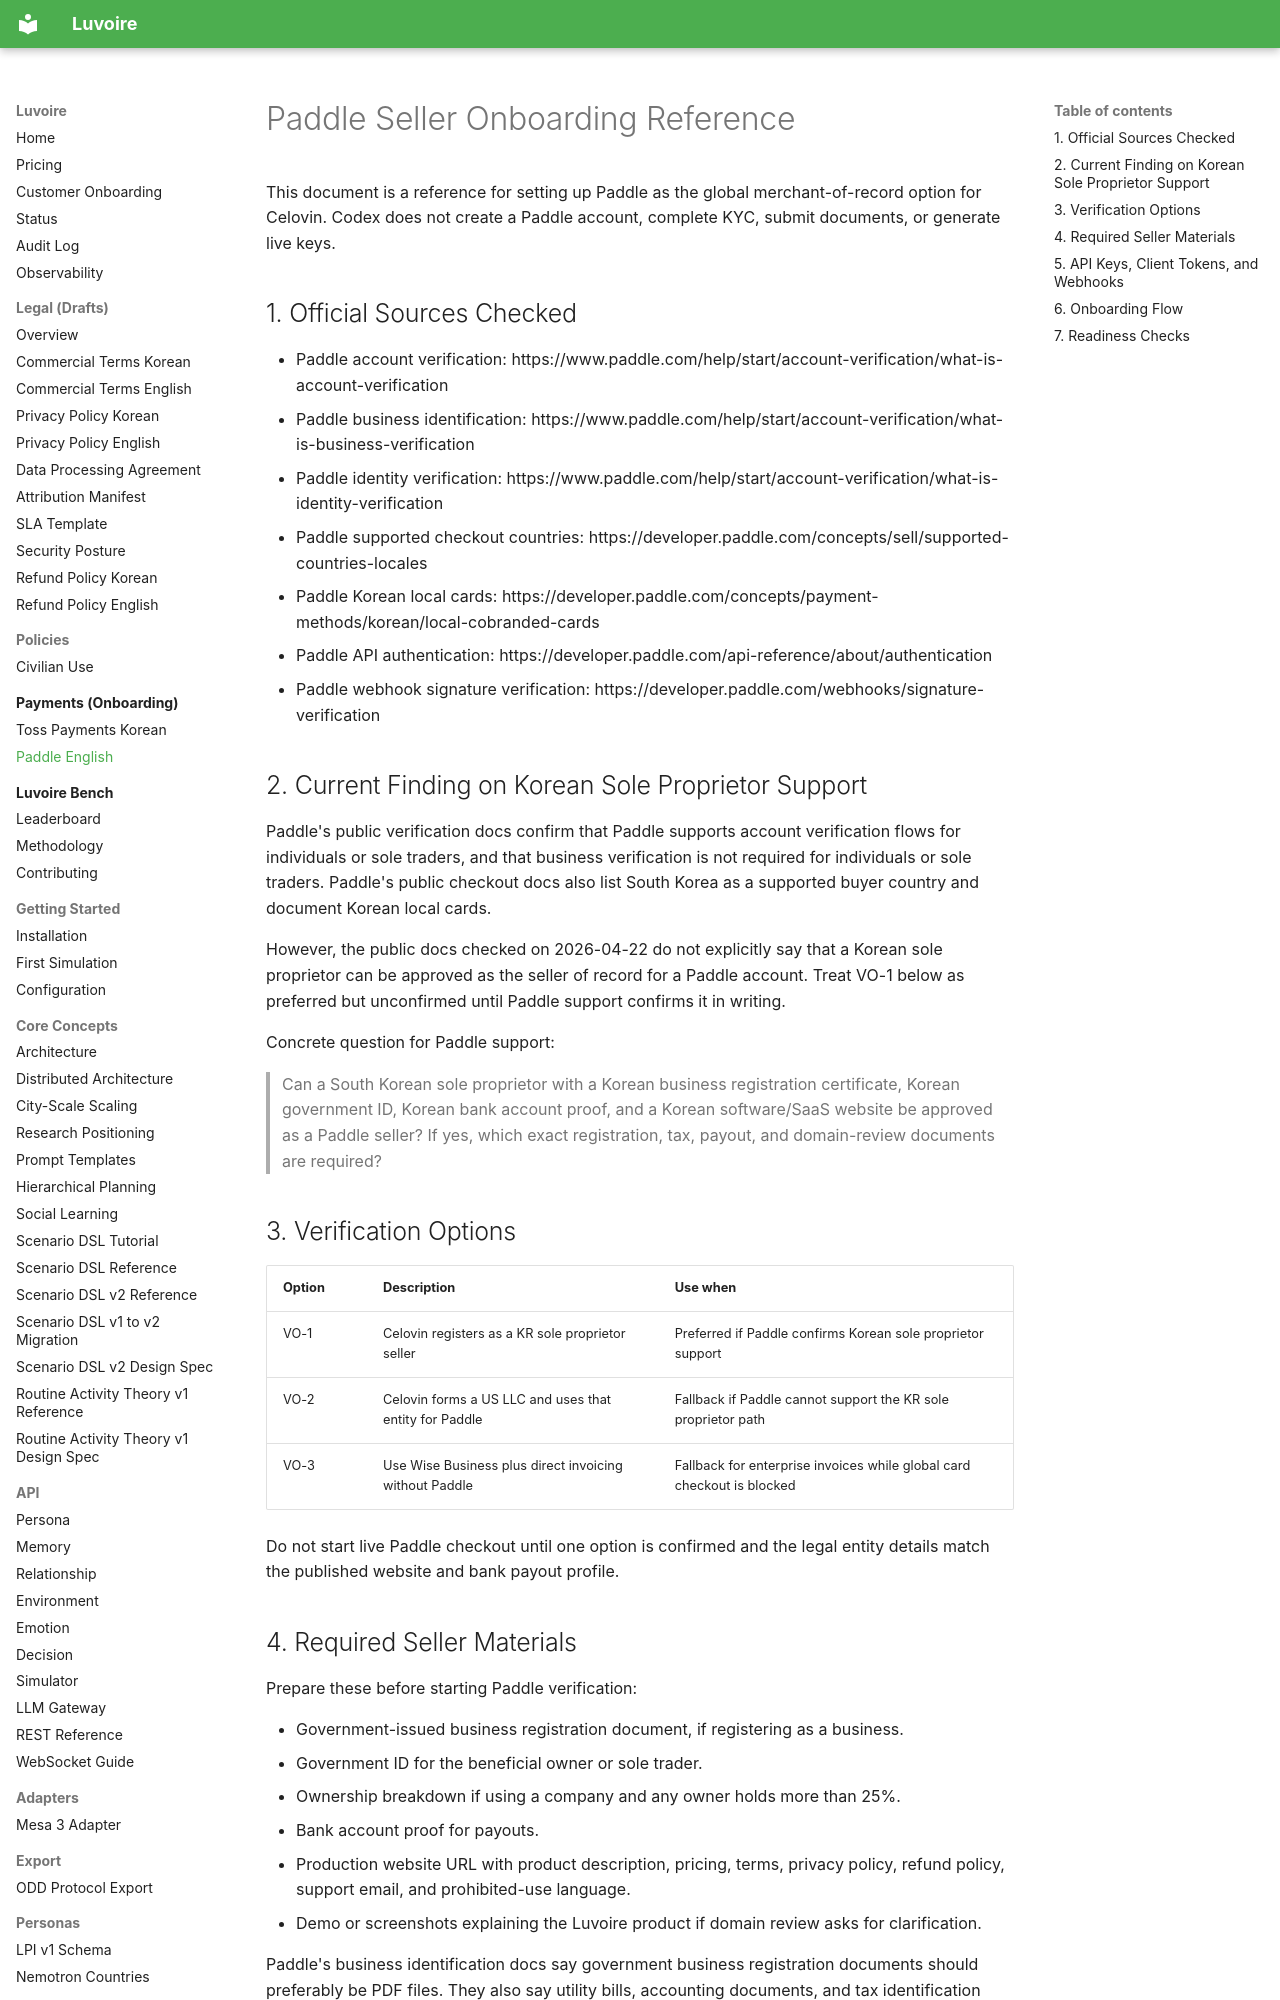

repository: Celovin/knoema · page: payments/paddle-onboarding-en/index.html · generator: mkdocs

# Paddle Seller Onboarding Reference

This document is a reference for setting up Paddle as the global merchant-of-record option for Celovin. Codex does not create a Paddle account, complete KYC, submit documents, or generate live keys.

## 1. Official Sources Checked

- Paddle account verification: https://www.paddle.com/help/start/account-verification/what-is-account-verification
- Paddle business identification: https://www.paddle.com/help/start/account-verification/what-is-business-verification
- Paddle identity verification: https://www.paddle.com/help/start/account-verification/what-is-identity-verification
- Paddle supported checkout countries: https://developer.paddle.com/concepts/sell/supported-countries-locales
- Paddle Korean local cards: https://developer.paddle.com/concepts/payment-methods/korean/local-cobranded-cards
- Paddle API authentication: https://developer.paddle.com/api-reference/about/authentication
- Paddle webhook signature verification: https://developer.paddle.com/webhooks/signature-verification

## 2. Current Finding on Korean Sole Proprietor Support

Paddle's public verification docs confirm that Paddle supports account verification flows for individuals or sole traders, and that business verification is not required for individuals or sole traders. Paddle's public checkout docs also list South Korea as a supported buyer country and document Korean local cards.

However, the public docs checked on 2026-04-22 do not explicitly say that a Korean sole proprietor can be approved as the seller of record for a Paddle account. Treat VO-1 below as preferred but unconfirmed until Paddle support confirms it in writing.

Concrete question for Paddle support:

> Can a South Korean sole proprietor with a Korean business registration certificate, Korean government ID, Korean bank account proof, and a Korean software/SaaS website be approved as a Paddle seller? If yes, which exact registration, tax, payout, and domain-review documents are required?
